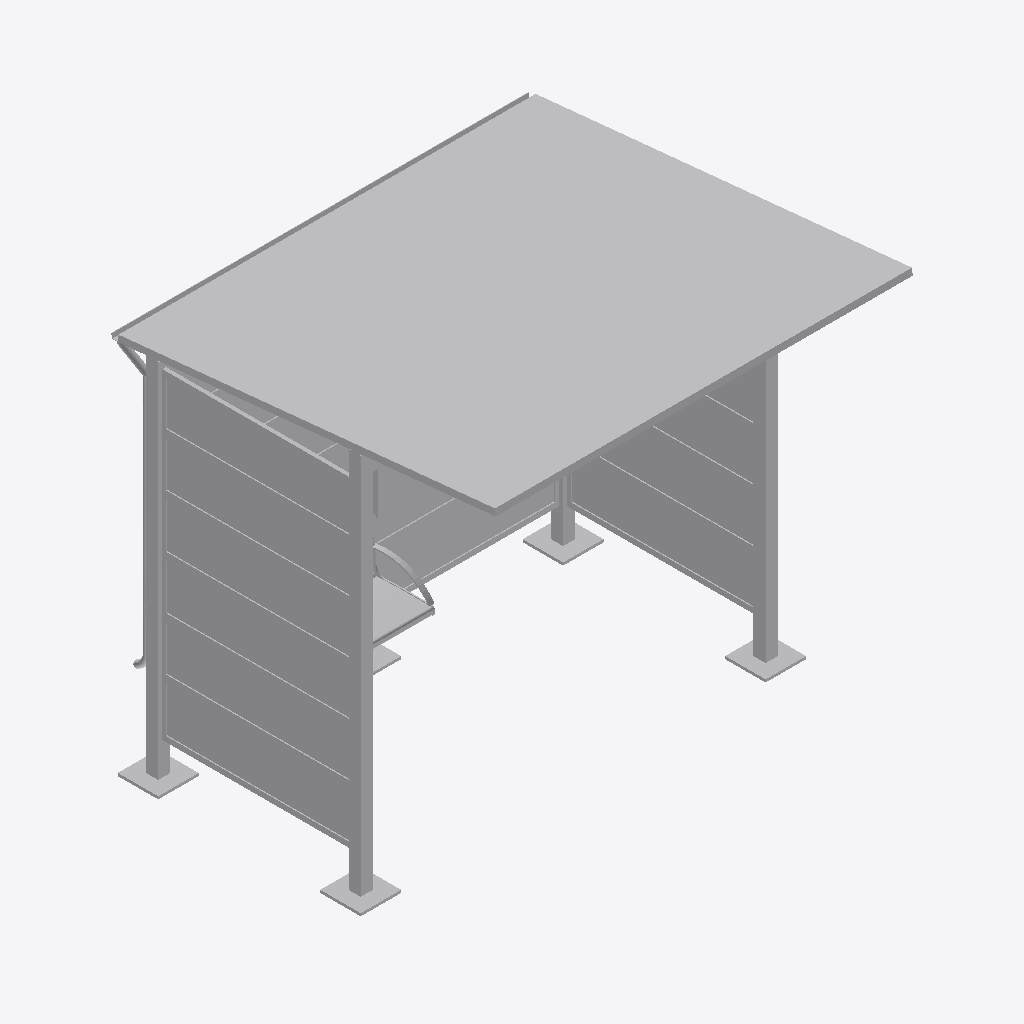
Isometric view of an IFC building model (IFC-SPF (STEP), schema IFC4, length unit metre), seen from the south-west, elements coloured by IFC class: 1 other element (light grey).
Extent 3.3 m × 2.8 m × 3.0 m (x, y, z). Storeys (1): Ebene 0 at 0.00 m. Elements (1): 1 IfcBuildingElementProxy.

HEADER;
FILE_DESCRIPTION(('ViewDefinition [CoordinationView_V2.0]','ExchangeRequirement []'),'2;1');
FILE_NAME('','2024-05-07T10:27:26',(''),(''),'ODA IFC SDK 22.6','22.1.1.516 - Exporter 22.1.1.516 - Default UI','');
FILE_SCHEMA(('IFC4'));
ENDSEC;
DATA;
#93=IFCPROJECT('3JkdSrIPPFBg8WI9Yiw3Uw',#20,'',$,$,'','',(#86),#83);
#105=IFCSITE('3JkdSrIPPFBg8WI9Yiw3Uu',#20,'Default',$,$,#104,$,$,.ELEMENT.,(42,24,53,508911),(-71,-15,-29,-58837),0.0,$,$);
#95=IFCBUILDING('3JkdSrIPPFBg8WI9Yiw3Ux',#20,'',$,$,#16,$,'',.ELEMENT.,$,$,#94);
#98=IFCBUILDINGSTOREY('3JkdSrIPPFBg8WI9XJ5yzH',#20,'Ebene 0',$,'Ebene:Ebene 1',#97,$,'Ebene 0',.ELEMENT.,0.0);
#3129=IFCBUILDINGELEMENTPROXY('1i6pAm_OnA7es5OO9i1hub',#20,'DB_Wetterschutzhaus_Kat6_mit_Vitrine:DB_Wetterschutzhaus_Kat6_mit_Vitrine:6144',$,'DB_Wetterschutzhaus_Kat6_mit_Vitrine:DB_Wetterschutzhaus_Kat6_mit_Vitrine',#3128,#3125,'6144',.NOTDEFINED.);
ENDSEC;
